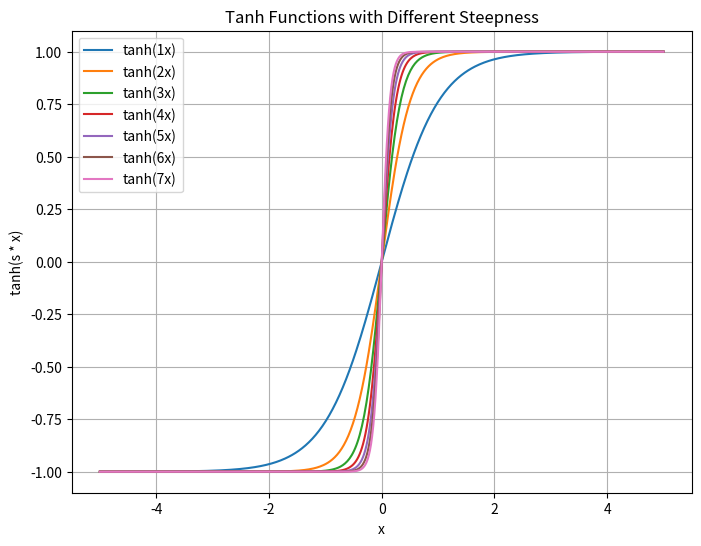

The matplotlib source for this figure: (Note: this script raises an exception after producing the figure.)
import numpy as np
import matplotlib.pyplot as plt

x = np.linspace(-5, 5, 500)
steepness_values = [1,2,3,4,5,6,7]

plt.figure(figsize=(8, 6))

for s in steepness_values:
    y = np.tanh(s * x)
    plt.plot(x, y, label=f'tanh({s}x)')

plt.title('Tanh Functions with Different Steepness')
plt.xlabel('x')
plt.ylabel('tanh(s * x)')
plt.legend()
plt.grid(True)

plt.savefig('/home/<user>/uav/uav_roundup/navigation_strategy/utils/tanh_steepness_variation.png')
